Run: headless pygame with SDL's dummy video driver; simulated clock (each Clock.tick advances the game by its frame time, no real sleeping); random seed 0; keys injected as events and as key.get_pressed() state; no mouse input.
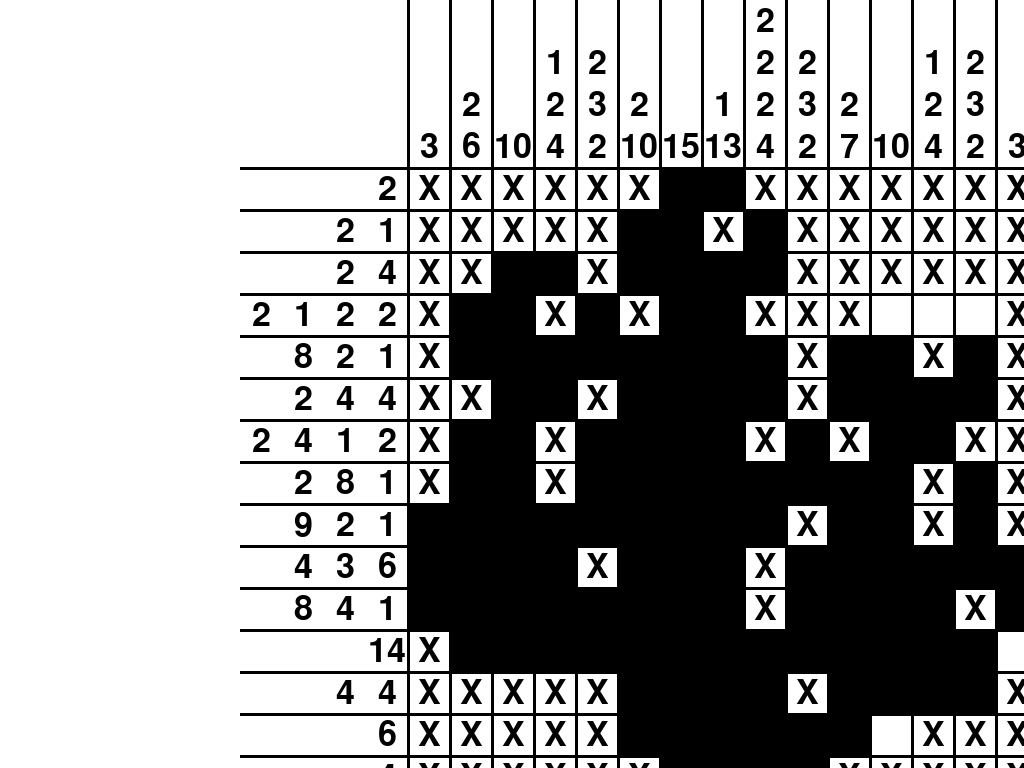
Frame 1 of 4 · flips 1–60 · no input
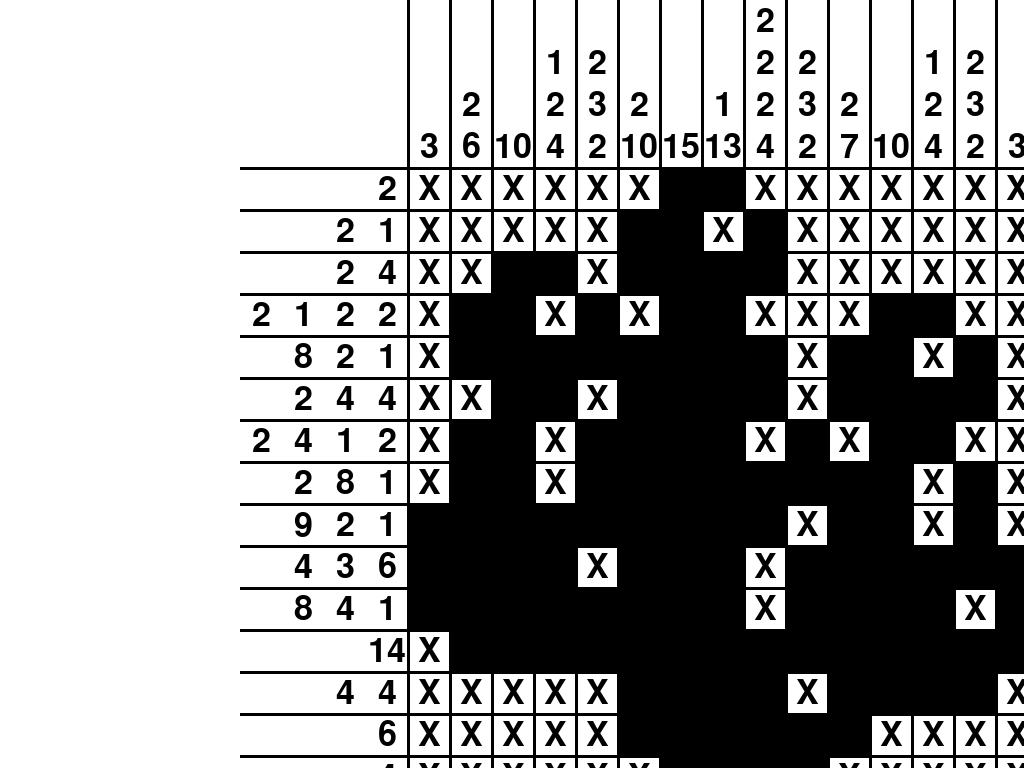
Frame 2 of 4 · flips 61–180 · tapped SPACE, RETURN · held RIGHT (→), D
Frame 3 of 4 · flips 181–300 · held DOWN (↓), S · screen unchanged from frame 2, image omitted
Frame 4 of 4 · flips 301–420 · held LEFT (←), A, UP (↑), W · screen unchanged from frame 3, image omitted

The pygame program that drew these frames:

'''
Outline:

drawRowData:
1. For loop through every row in the data
2. For loop through every piece of data in the row
3. Finds x and y positions
  x = offset + (dataLength - len(row) + dataIndex) * cellSize
  y = (dataLength + rowIndex) * cellSize
  
drawColData:
1. For loop through every col in the data
2. For loop through every piece of data in the col
3. Finds x and y positions
  x = offset + (dataLength + colIndex) * cellSize
  y = (dataLength - len(col) + dataIndex) * cellSize
  
evaluateLine(index, lineType):
1. Finds values of the line and the data of the line
2. Finds every empty space creates a binary representation of them, where 0 is 'O' and 1 is 'X'
3. Iterates through every binary combination
  Converts back to letters
  Inserts the letters into a temp line
  Converts line to data format
  Checks to see if data is equal to actual data of the line
  If data matches, append temp line to possible combinations
4. After all combinations have been checked, finds the cells that are filled in every combination and the cells that are never filled
  consistentFilledCells
  consistentEmptyCells
5. Goes through every consistent filled and empty cell and places Os and Xs respectively
'''
#'''
# Imports
import pygame
import time

from pygame import draw

# Initializes pygame
pygame.init()

################################################################
# Screen Variables
################################################################

height = 800 # Height of screen
width = height * 1.6 # Width of screen
offset = (width - height) // 2 # Calculates horizontal offset

clock = pygame.time.Clock()

################################################################
# Nonogram Data
################################################################

# Returns the length of the longest list in the 2D list
def maxListLength(list):
  max = 1
  for line in list:
    if len(line) > max:
      max = len(line)
  return max
'''
rowData = [
  [1],          
  [1],    
  [3],    
  [1, 1],    
  [2, 2],      
  [0],    
  [8, 8],       
  [7, 7],         
  [7, 2, 7],         
  [4, 4, 4],          
  [5, 3, 5],          
  [21],          
  [2, 13, 2],          
  [1, 2, 7, 2, 1],          
  [2, 7, 2],  
  [9],
  [1, 11, 1],
  [1, 1, 5, 1, 1],
  [2, 7, 2],
  [1, 7, 1],
  [2, 4, 4, 2],
  [1, 4, 4, 1],
  [2, 4, 4, 2],
  [1, 4, 4, 1],
  [5, 4, 4, 5]
]
colData = [
  [1],          
  [1, 3],    
  [2, 3, 3, 1],       
  [3, 2, 3, 1],   
  [6, 3, 1], 
  [6], 
  [9, 1],       
  [9, 2, 3],       
  [2, 3, 2, 5],       
  [1, 6, 7],       
  [1, 1, 1, 13],       
  [3, 14],       
  [3, 12],         
  [3, 13],       
  [1, 1, 13],           
  [1, 6, 7],
  [2, 3, 2, 5],
  [9, 2, 3],
  [9, 1],
  [6],
  [6, 3, 1],
  [3, 2, 3, 1],
  [2, 3, 3, 1],
  [1, 3],
  [1],
]
'''
#'''
rowData = [
  [2],
  [2, 1],
  [2, 4],
  [2, 1, 2, 2],
  [8, 2, 1],
  [2, 4, 4],
  [2, 4, 1, 2],
  [2, 8, 1],
  [9, 2, 1],
  [4, 3, 6],
  [8, 4, 1],
  [14],
  [4, 4],
  [6],
  [4]
]
colData = [
  [3],
  [2, 6],
  [10],
  [1, 2, 4],
  [2, 3, 2],
  [2, 10],
  [15],
  [1, 13],
  [2, 2, 2, 4],
  [2, 3, 2],
  [2, 7],
  [10],
  [1, 2, 4],
  [2, 3, 2],
  [3]
]
#'''
dataLength = max([maxListLength(rowData), maxListLength(colData)])
cellsPerRow = len(rowData) # Number of cells per row
cellSize = height // (cellsPerRow + dataLength) # Pixel size of each cell
'''
nonogramBoard = [
  ['E', 'E', 'E', 'E', 'E', 'E', 'E', 'E', 'E', 'E', 'E', 'E', 'E', 'E', 'E', 'E', 'E', 'E', 'E', 'E', 'E', 'E', 'E', 'E', 'E'],
  ['E', 'E', 'E', 'E', 'E', 'E', 'E', 'E', 'E', 'E', 'E', 'E', 'E', 'E', 'E', 'E', 'E', 'E', 'E', 'E', 'E', 'E', 'E', 'E', 'E'],
  ['E', 'E', 'E', 'E', 'E', 'E', 'E', 'E', 'E', 'E', 'E', 'E', 'E', 'E', 'E', 'E', 'E', 'E', 'E', 'E', 'E', 'E', 'E', 'E', 'E'],
  ['E', 'E', 'E', 'E', 'E', 'E', 'E', 'E', 'E', 'E', 'E', 'E', 'E', 'E', 'E', 'E', 'E', 'E', 'E', 'E', 'E', 'E', 'E', 'E', 'E'],
  ['E', 'E', 'E', 'E', 'E', 'E', 'E', 'E', 'E', 'E', 'E', 'E', 'E', 'E', 'E', 'E', 'E', 'E', 'E', 'E', 'E', 'E', 'E', 'E', 'E'],
  ['E', 'E', 'E', 'E', 'E', 'E', 'E', 'E', 'E', 'E', 'E', 'E', 'E', 'E', 'E', 'E', 'E', 'E', 'E', 'E', 'E', 'E', 'E', 'E', 'E'],
  ['E', 'E', 'E', 'E', 'E', 'E', 'E', 'E', 'E', 'E', 'E', 'E', 'E', 'E', 'E', 'E', 'E', 'E', 'E', 'E', 'E', 'E', 'E', 'E', 'E'],
  ['E', 'E', 'E', 'E', 'E', 'E', 'E', 'E', 'E', 'E', 'E', 'E', 'E', 'E', 'E', 'E', 'E', 'E', 'E', 'E', 'E', 'E', 'E', 'E', 'E'],
  ['E', 'E', 'E', 'E', 'E', 'E', 'E', 'E', 'E', 'E', 'E', 'E', 'E', 'E', 'E', 'E', 'E', 'E', 'E', 'E', 'E', 'E', 'E', 'E', 'E'],
  ['E', 'E', 'E', 'E', 'E', 'E', 'E', 'E', 'E', 'E', 'E', 'E', 'E', 'E', 'E', 'E', 'E', 'E', 'E', 'E', 'E', 'E', 'E', 'E', 'E'],
  ['E', 'E', 'E', 'E', 'E', 'E', 'E', 'E', 'E', 'E', 'E', 'E', 'E', 'E', 'E', 'E', 'E', 'E', 'E', 'E', 'E', 'E', 'E', 'E', 'E'],
  ['E', 'E', 'E', 'E', 'E', 'E', 'E', 'E', 'E', 'E', 'E', 'E', 'E', 'E', 'E', 'E', 'E', 'E', 'E', 'E', 'E', 'E', 'E', 'E', 'E'],
  ['E', 'E', 'E', 'E', 'E', 'E', 'E', 'E', 'E', 'E', 'E', 'E', 'E', 'E', 'E', 'E', 'E', 'E', 'E', 'E', 'E', 'E', 'E', 'E', 'E'],
  ['E', 'E', 'E', 'E', 'E', 'E', 'E', 'E', 'E', 'E', 'E', 'E', 'E', 'E', 'E', 'E', 'E', 'E', 'E', 'E', 'E', 'E', 'E', 'E', 'E'],
  ['E', 'E', 'E', 'E', 'E', 'E', 'E', 'E', 'E', 'E', 'E', 'E', 'E', 'E', 'E', 'E', 'E', 'E', 'E', 'E', 'E', 'E', 'E', 'E', 'E'],
  ['E', 'E', 'E', 'E', 'E', 'E', 'E', 'E', 'E', 'E', 'E', 'E', 'E', 'E', 'E', 'E', 'E', 'E', 'E', 'E', 'E', 'E', 'E', 'E', 'E'],
  ['E', 'E', 'E', 'E', 'E', 'E', 'E', 'E', 'E', 'E', 'E', 'E', 'E', 'E', 'E', 'E', 'E', 'E', 'E', 'E', 'E', 'E', 'E', 'E', 'E'],
  ['E', 'E', 'E', 'E', 'E', 'E', 'E', 'E', 'E', 'E', 'E', 'E', 'E', 'E', 'E', 'E', 'E', 'E', 'E', 'E', 'E', 'E', 'E', 'E', 'E'],
  ['E', 'E', 'E', 'E', 'E', 'E', 'E', 'E', 'E', 'E', 'E', 'E', 'E', 'E', 'E', 'E', 'E', 'E', 'E', 'E', 'E', 'E', 'E', 'E', 'E'],
  ['E', 'E', 'E', 'E', 'E', 'E', 'E', 'E', 'E', 'E', 'E', 'E', 'E', 'E', 'E', 'E', 'E', 'E', 'E', 'E', 'E', 'E', 'E', 'E', 'E'],
  ['E', 'E', 'E', 'E', 'E', 'E', 'E', 'E', 'E', 'E', 'E', 'E', 'E', 'E', 'E', 'E', 'E', 'E', 'E', 'E', 'E', 'E', 'E', 'E', 'E'],
  ['E', 'E', 'E', 'E', 'E', 'E', 'E', 'E', 'E', 'E', 'E', 'E', 'E', 'E', 'E', 'E', 'E', 'E', 'E', 'E', 'E', 'E', 'E', 'E', 'E'],
  ['E', 'E', 'E', 'E', 'E', 'E', 'E', 'E', 'E', 'E', 'E', 'E', 'E', 'E', 'E', 'E', 'E', 'E', 'E', 'E', 'E', 'E', 'E', 'E', 'E'],
  ['E', 'E', 'E', 'E', 'E', 'E', 'E', 'E', 'E', 'E', 'E', 'E', 'E', 'E', 'E', 'E', 'E', 'E', 'E', 'E', 'E', 'E', 'E', 'E', 'E'],
  ['E', 'E', 'E', 'E', 'E', 'E', 'E', 'E', 'E', 'E', 'E', 'E', 'E', 'E', 'E', 'E', 'E', 'E', 'E', 'E', 'E', 'E', 'E', 'E', 'E'],
]
'''
nonogramBoard = [
  ['E', 'E', 'E', 'E', 'E', 'E', 'E', 'E', 'E', 'E', 'E', 'E', 'E', 'E', 'E'],
  ['E', 'E', 'E', 'E', 'E', 'E', 'E', 'E', 'E', 'E', 'X', 'E', 'E', 'E', 'E'],
  ['E', 'E', 'E', 'E', 'E', 'E', 'E', 'E', 'E', 'E', 'E', 'E', 'E', 'X', 'E'],
  ['E', 'E', 'E', 'E', 'E', 'E', 'E', 'E', 'E', 'E', 'E', 'E', 'E', 'E', 'E'],
  ['E', 'E', 'E', 'E', 'E', 'E', 'E', 'E', 'E', 'E', 'E', 'E', 'E', 'E', 'E'],
  ['E', 'E', 'E', 'E', 'E', 'E', 'E', 'E', 'E', 'E', 'E', 'E', 'E', 'E', 'E'],
  ['E', 'E', 'E', 'E', 'E', 'E', 'E', 'E', 'E', 'E', 'E', 'E', 'E', 'E', 'E'],
  ['E', 'E', 'E', 'E', 'E', 'E', 'E', 'E', 'E', 'E', 'E', 'E', 'E', 'E', 'E'],
  ['E', 'E', 'E', 'E', 'E', 'E', 'E', 'E', 'E', 'E', 'E', 'E', 'E', 'E', 'E'],
  ['E', 'E', 'E', 'E', 'E', 'E', 'E', 'E', 'E', 'E', 'E', 'E', 'E', 'E', 'E'],
  ['E', 'E', 'E', 'E', 'E', 'E', 'E', 'E', 'E', 'E', 'E', 'E', 'E', 'E', 'E'],
  ['E', 'E', 'E', 'E', 'E', 'E', 'E', 'E', 'E', 'E', 'E', 'E', 'E', 'E', 'E'],
  ['E', 'E', 'E', 'E', 'E', 'E', 'E', 'E', 'E', 'E', 'E', 'E', 'E', 'E', 'E'],
  ['E', 'E', 'E', 'E', 'E', 'E', 'E', 'E', 'E', 'E', 'E', 'E', 'E', 'E', 'E'],
  ['E', 'E', 'E', 'E', 'E', 'E', 'E', 'E', 'E', 'E', 'E', 'E', 'E', 'E', 'E']
]
'''
nonogramBoard = [
  ['E', 'E', 'E', 'E', 'E'],
  ['E', 'E', 'E', 'E', 'E'],
  ['E', 'E', 'E', 'E', 'E'],
  ['E', 'E', 'E', 'E', 'E'],
  ['E', 'E', 'E', 'E', 'E']
]
'''
################################################################
# Functions
################################################################

# Draws the row and col data onto the screen
def drawData(screen):

  drawRowData(screen)
  drawColData(screen)

# Draws the row data onto the screen
def drawRowData(screen):

  fontSize = 50
  font = pygame.font.Font(None, fontSize)

  for rowIndex, row in enumerate(rowData):
    for dataIndex, data in enumerate(row):
      x = offset + (dataLength - len(row) + dataIndex) * cellSize
      y = (dataLength + rowIndex) * cellSize

      numberSurface = font.render(str(data), True, 'Black')
      numberRect = numberSurface.get_rect(center=(x + cellSize // 2, y + cellSize // 2))
      screen.blit(numberSurface, numberRect)

# Draws the col data onto the screen
def drawColData(screen):

  fontSize = 50
  font = pygame.font.Font(None, fontSize)

  for colIndex, col in enumerate(colData):
    for dataIndex, data in enumerate(col):
      x = offset + (dataLength + colIndex) * cellSize
      y = (dataLength - len(col) + dataIndex) * cellSize

      numberSurface = font.render(str(data), True, 'Black')
      numberRect = numberSurface.get_rect(center=(x + cellSize // 2, y + cellSize // 2))
      screen.blit(numberSurface, numberRect)

# Draws the nonogram board onto the screen
def drawBoard(screen):

  fontSize = 50
  font = pygame.font.Font(None, fontSize)

  for row in range(cellsPerRow):
    for col in range(cellsPerRow):
      x = offset + (dataLength + col) * cellSize
      y = (dataLength + row) * cellSize

      if nonogramBoard[row][col] == 'E':
        continue

      if nonogramBoard[row][col] == 'X':
        letterSurface = font.render('X', True, 'Black')
        letterRect = letterSurface.get_rect(center=(x + cellSize // 2, y + cellSize // 2))
        screen.blit(letterSurface, letterRect)

      elif nonogramBoard[row][col] == 'O':
        pygame.draw.rect(screen, 'Black', (x, y, cellSize, cellSize))

      else:
        print('Draw Board Error')
    
# Creates a grid of lines
def grid(screen):

  for row in range(cellsPerRow + 1):
      for col in range(cellsPerRow + 1):
          x, y = col * cellSize + offset + dataLength * cellSize, row * cellSize + dataLength * cellSize

          pygame.draw.line(screen, 'Black', (x, 0), (x, height), 3) # Vertical lines
          pygame.draw.line(screen, 'Black', (offset, y), (width - offset, y), 3) # Horizontal lines

# Iterates through every row and col in the board and updates it
def evaluateBoard(screen):

  evaluateRows(screen)
  evaluateCols(screen)

# Iterates through every row in the board and updates it
def evaluateRows(screen):

  for rowIndex in range(cellsPerRow):
    evaluateLine(rowIndex, 'Row')
    redraw(screen)
    

# Iterates through every col in the board and updates it
def evaluateCols(screen):

  for colIndex in range(cellsPerRow):
    evaluateLine(colIndex, 'Col')
    redraw(screen)

# Evaluates the given line and identifies the knowns and unknowns of the line, then updates the board
def evaluateLine(lineIndex, lineType):

  data = grabData(lineIndex, lineType)
  line = grabLine(lineIndex, lineType)

  if 'E' not in line:
    return None
  
  validCombinations = findCombinations(data, line) 

  consistentFilledCells, consistentEmptyCells = findConsistentCells(validCombinations)

  updateBoard(consistentFilledCells, consistentEmptyCells, lineIndex, lineType)

# Updates the board with filled and empty cells
def updateBoard(filledCells, emptyCells, lineIndex, lineType):

  # Updates board with filled cells
  if lineType == 'Row':
    for cell in filledCells: # Ex: [1, 2, 3]
      nonogramBoard[lineIndex][cell] = 'O'
  elif lineType == 'Col':
    for cell in filledCells: # Ex: [1, 2, 3]
      nonogramBoard[cell][lineIndex] = 'O'

  # Updates board with empty cells
  if lineType == 'Row':
    for cell in emptyCells: # Ex: [1, 2, 3]
      nonogramBoard[lineIndex][cell] = 'X'
  elif lineType == 'Col':
    for cell in emptyCells: # Ex: [1, 2, 3]
      nonogramBoard[cell][lineIndex] = 'X'
  else:
    print('Update Board Error')

# Looks through every combination and finds the cells that are consistently filled or empty
def findConsistentCells(combinations):

  consistentFilledCells = findFilledCells(combinations[0]) 
  consistentEmptyCells = findEmptyCells(combinations[0])

  for combination in combinations:

    filledCells = findFilledCells(combination)
    emptyCells = findEmptyCells(combination)

    consistentFilledCells = compareCells(consistentFilledCells, filledCells)
    consistentEmptyCells = compareCells(consistentEmptyCells, emptyCells) 

  return consistentFilledCells, consistentEmptyCells

# Given a line, return the indices of the filled cells
def findFilledCells(line):

  filledCells = []

  for cellIndex, cell in enumerate(line):
    if cell == 'O':
      filledCells.append(cellIndex)

  return filledCells

# Given a line, return the indices of the empty cells
def findEmptyCells(line):

  emptyCells = []

  for cellIndex, cell in enumerate(line):
    if cell == 'X':
      emptyCells.append(cellIndex)

  return emptyCells

# Compares to lists of indices and removes the values that are not in both lists
def compareCells(oldList, newList):

  for cellIndex in oldList:
    if cellIndex not in newList:
      oldList.remove(cellIndex)

  return oldList

# Converts all of the empty spaces to binary bits and checks every combination to see if it's valid
# Iterates through every combination of the blank spaces and returns the valid combinations
def findCombinations(data, line):

  validCombinations = []
  blankCells = findBlankCells(line) 
  totalCombinations = 2 ** len(blankCells)
  filledCells = countFilledCells(line)

  combIndex = 0
  while combIndex < totalCombinations:
  #for index in range(totalCombinations):
    binaryCombination = bin(combIndex)[2:].zfill(len(blankCells)) # Binary representation of blank cells

    bitSum = binaryCombination.count('1')
    if bitSum + filledCells != sum(data): # Continues if filled cells not correct
      combIndex += 1
      continue
    
    combination = binaryToCells(binaryCombination) # Converts the binary to values in a cell
    lineCopy = insertCombinationIntoLine(line.copy(), combination, blankCells)

    if lineToData(lineCopy) == data: # Checks if data of lineCopy is equal to the actual data
      validCombinations.append(lineCopy) # Appends line if it's equal

    combIndex += 1

  return validCombinations

# Counts the number of filled cells in the given line
def countFilledCells(line):

  filledCells = 0

  for cell in line:
    if cell == 'O':
      filledCells += 1

  return filledCells

# Inserts the values in combination at the indices given by blankCells into the given line and returns it
def insertCombinationIntoLine(line, combination, blankCells):

  for cellIndex, cell in enumerate(blankCells): # Enumerates through blankCells
    line[cell] = combination[cellIndex]

  return line

# Converts the given line to a list in the data format, Ex: ['O', 'X', 'O'] >> [1, 1]
def lineToData(line):

  data = [0]

  for cell in line:
    if cell == 'O':
      data[-1] += 1

    elif cell == 'X' and data[-1] != 0:
      data.append(0)

  if data[-1] == 0 and len(data) > 1:
    del data[-1]

  return data

# Converts the given binary number to values in a cell
def binaryToCells(bits): # 01100 >> ['X', 'O', 'O', 'X', 'X']

  return ['O' if bit == '1' else 'X' for bit in bits]
    
# Searches given list of cells and returns a list of the indices of every blank cell
def findBlankCells(line):

  blankCells = []

  for cellIndex, cell in enumerate(line):
    if cell == 'E':
      blankCells.append(cellIndex)

  return blankCells

# Grabs and returns the data at the given index and lineType
def grabData(index, lineType):

  if lineType == 'Row':
    return rowData[index]

  elif lineType == 'Col':
    return colData[index]

  else:
    print('Grab Data Error')

# Grabs and returns the line at the given index and lineType
def grabLine(index, lineType):

  if lineType == 'Row':
    return nonogramBoard[index]

  elif lineType == 'Col':
    return [nonogramBoard[row][index] for row in range(cellsPerRow)]

  else:
    print('Grab Line Error')
    return []

# Redraws the screen
def redraw(screen):

  screen.fill('White')
  grid(screen)
  drawData(screen)
  drawBoard(screen)
  pygame.display.update()

# Main function
def main():

  # Sets screen size
  screen = pygame.display.set_mode((width, height), pygame.FULLSCREEN)
  
  redraw(screen)

  running = True
  
  while running:

    for event in pygame.event.get():
      if event.type == pygame.QUIT:
        exit()
        
    redraw(screen)

    evaluateBoard(screen)
    
    time.sleep(.5)

main()
#'''
